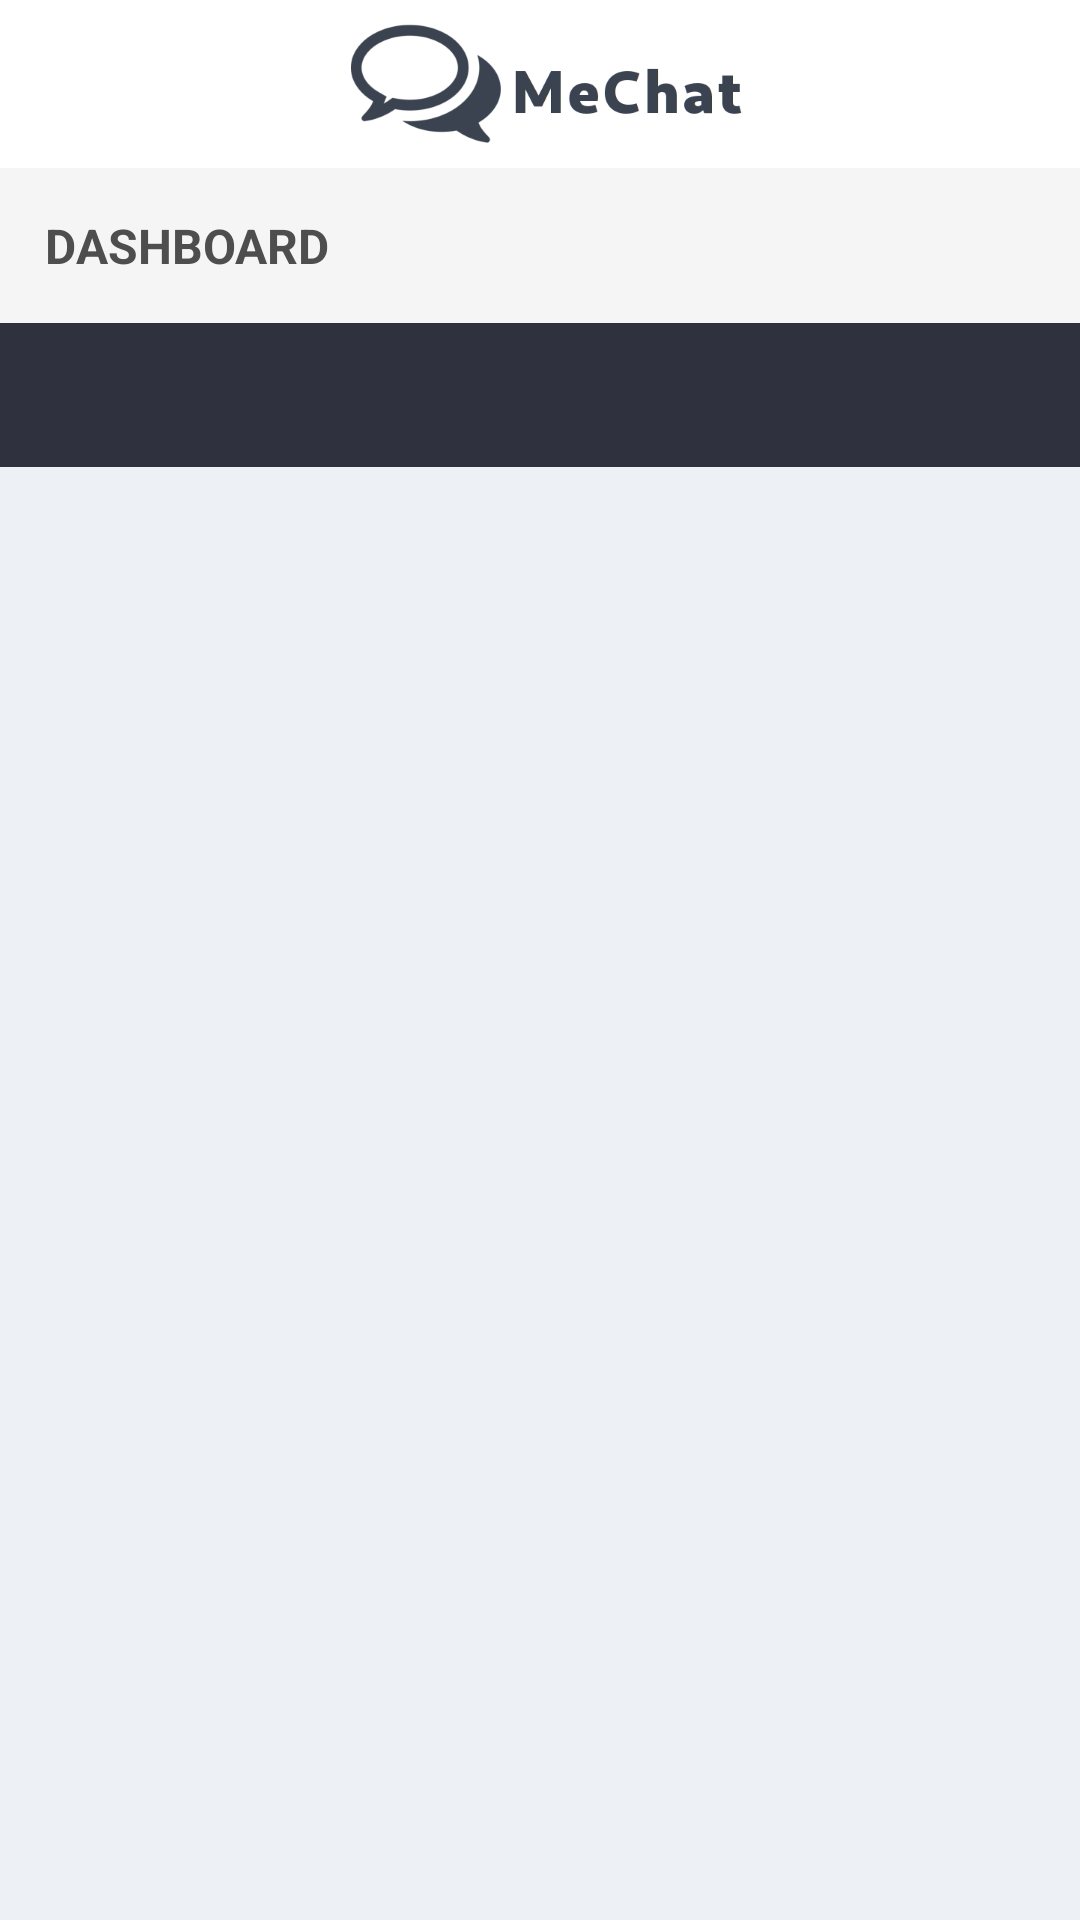

Layout XML and referenced resources for this Android screen:
<!-- AndroidManifest.xml: application theme AppTheme -->
<!-- res/layout/activity_dashboard.xml -->
<?xml version="1.0" encoding="utf-8"?>
<LinearLayout xmlns:android="http://schemas.android.com/apk/res/android"
    xmlns:app="http://schemas.android.com/apk/res-auto"
    xmlns:tools="http://schemas.android.com/tools"
    android:layout_width="match_parent"
    android:layout_height="match_parent"
    android:orientation="vertical"
    android:background="@color/body"
    tools:context=".DashboardActivity">

    <include
        android:id="@+id/toolbar"
        layout="@layout/bar_layout"/>

    <TextView
        android:layout_width="match_parent"
        android:layout_height="wrap_content"
        android:background="@color/header"
        android:textAllCaps="true"
        android:textColor="@color/title"
        android:layout_below="@+id/toolbar"
        android:textStyle="bold"
        android:padding="15dp"
        android:textSize="16dp"
        android:text="@string/dashboard"/>

    <android.support.design.widget.TabLayout
        android:id="@+id/tab_layout"
        android:layout_width="match_parent"
        android:layout_height="wrap_content"
        android:background="@color/banner2"
        app:tabSelectedTextColor="@color/header"
        app:tabIndicatorColor="@color/header"
        app:tabTextColor="@color/header"/>

    <android.support.v4.view.ViewPager
        android:id="@+id/view_pager"
        android:layout_width="match_parent"
        android:layout_height="match_parent"

        />

</LinearLayout>
<!-- res/layout/bar_layout.xml (included above) -->
<?xml version="1.0" encoding="utf-8"?>
<android.support.v7.widget.Toolbar
    xmlns:android="http://schemas.android.com/apk/res/android"
    xmlns:app="http://schemas.android.com/apk/res-auto"
    xmlns:tools="http://schemas.android.com/tools"
    android:layout_width="match_parent"
    android:layout_height="wrap_content"
    android:id="@+id/toolbar"
    android:background="@color/banner">

    <android.support.constraint.ConstraintLayout
        android:layout_width="match_parent"
        android:layout_height="match_parent">

        <android.support.v7.widget.AppCompatImageView
            android:layout_width="wrap_content"
            android:layout_height="wrap_content"
            android:layout_marginStart="120dp"
            android:layout_marginLeft="120dp"
            android:layout_marginEnd="132dp"
            android:layout_marginRight="132dp"
            android:adjustViewBounds="true"
            android:src="@mipmap/mechat"
            app:layout_constraintBottom_toBottomOf="parent"
            app:layout_constraintEnd_toEndOf="parent"
            app:layout_constraintStart_toStartOf="parent"
            app:layout_constraintTop_toTopOf="parent" />

    </android.support.constraint.ConstraintLayout>



</android.support.v7.widget.Toolbar>
<!-- resources referenced by this layout -->
<resources>
  <color name="banner">#FFFFFF</color>
  <color name="banner2">#2F323E</color>
  <color name="body">#EDF1F5</color>
  <color name="header">#F5F5F5</color>
  <color name="title">#4E4E4E</color>
  <!-- mipmap mechat: png bitmap (mipmap-hdpi, 6805 bytes) -->
  <string name="dashboard">Dashboard</string>
  <style name="AppTheme" parent="Theme.AppCompat.Light.NoActionBar">
          
          <item name="colorPrimary">@color/colorPrimary</item>
          <item name="colorPrimaryDark">@color/colorPrimaryDark</item>
          <item name="colorAccent">@color/colorAccent</item>
      </style>
  <color name="colorPrimary">#008577</color>
  <color name="colorPrimaryDark">#00574B</color>
  <color name="colorAccent">#D81B60</color>
</resources>
